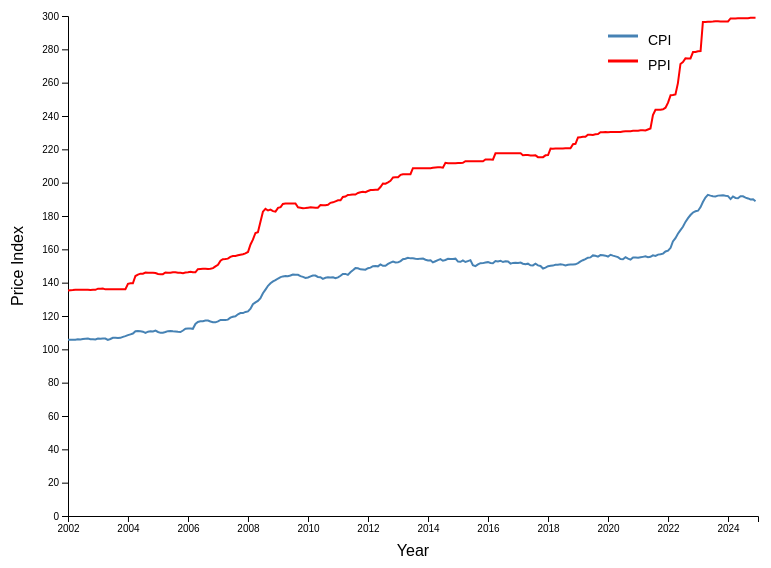
D3 v6 page, settled after 360 driven frames (6 s of simulated time); the page loaded 2 data file(s).



// margins and size
const margin = {top: 50, right: 50, bottom: 50, left: 60},
      width = 800 - margin.left - margin.right,
      height = 600 - margin.top - margin.bottom;

// create tooltip
const tooltip = d3.select("#chart1")
  .append("div")
  .attr("class", "tooltip");

// create svg
const svg = d3.select("#chart1")
  .append("svg")
  .attr("width", width + margin.left + margin.right)
  .attr("height", height + margin.top + margin.bottom)
  .append("g")
  .attr("transform", `translate(${margin.left}, ${margin.top})`);

const parseDate = d3.timeParse("%Y-%m-%d");
const formatDate = d3.timeFormat("%b %Y");

// load datasets
Promise.all([
  d3.csv("CPI.csv"),
  d3.csv("PPI dog and cat.csv")
]).then(function([cpi, ppi]) {

  // convert data
  cpi.forEach(d => {
    d.date = parseDate(d.observation_date);
    d.value = +d.CUSR0000SS61031;
  });

  ppi.forEach(d => {
    d.date = parseDate(d.observation_date);
    d.value = +d.PCU311111311111;
  });

  const startDate = new Date(2002, 0, 1);
  const endDate = new Date(2024, 11, 31);

  cpi = cpi.filter(d => d.date >= startDate && d.date <= endDate);
  ppi = ppi.filter(d => d.date >= startDate && d.date <= endDate);

  const allData = cpi.concat(ppi);

  // x scale
  const x = d3.scaleTime()
    .domain([startDate, endDate])
    .range([0, width]);

  // y scale
  const y = d3.scaleLinear()
    .domain([0, d3.max(allData, d => d.value)])
    .nice()
    .range([height, 0]);

  // x axis
  svg.append("g")
    .attr("transform", `translate(0,${height})`)
    .call(d3.axisBottom(x));
  svg.append("text")
  .attr("x", width / 2)
  .attr("y", height + 40)
  .attr("text-anchor", "middle")
  .style("font-size", "16px")
  .text("Year");

  // y axis
  svg.append("g")
    .call(d3.axisLeft(y));
  svg.append("text")
  .attr("transform", "rotate(-90)")
  .attr("x", -height / 2)
  .attr("y", -45)
  .attr("text-anchor", "middle")
  .style("font-size", "16px")
  .text("Price Index");

  // line generator
  const line = d3.line()
    .x(d => x(d.date))
    .y(d => y(d.value));

  // CPI line
  svg.append("path")
    .datum(cpi)
    .attr("fill", "none")
    .attr("stroke", "steelblue")
    .attr("stroke-width", 2)
    .attr("d", line);

  // PPI line
  svg.append("path")
    .datum(ppi)
    .attr("fill", "none")
    .attr("stroke", "red")
    .attr("stroke-width", 2)
    .attr("d", line);

  // --------legend---------------------------//
  const legendData = [
    {name: "CPI", color: "steelblue"},
    {name: "PPI", color: "red"}
  ];

  const legend = svg.append("g")
    .attr("transform", `translate(${width - 150}, 20)`);

  const legendItem = legend.selectAll(".legend-item")
    .data(legendData)
    .enter()
    .append("g")
    .attr("class", "legend-item")
    .attr("transform", (d, i) => `translate(0, ${i * 25})`);

  legendItem.append("line")
    .attr("x1", 0)
    .attr("x2", 30)
    .attr("y1", 0)
    .attr("y2", 0)
    .attr("stroke", d => d.color)
    .attr("stroke-width", 3);

  legendItem.append("text")
    .attr("x", 40)
    .attr("y", 5)
    .text(d => d.name)
    .style("font-size", "14px")
    .attr("alignment-baseline", "middle");

  // ----- mouseover stuff -----

  // vertical hover line
  const hoverLine = svg.append("line")
    .attr("stroke", "#999")
    .attr("stroke-dasharray", "4 4")
    .attr("y1", 0)
    .attr("y2", height)
    .style("opacity", 0);

  // focus dot for CPI
  const focusCPI = svg.append("circle")
    .attr("r", 5)
    .attr("fill", "steelblue")
    .style("opacity", 0);

  // focus dot for PPI
  const focusPPI = svg.append("circle")
    .attr("r", 5)
    .attr("fill", "red")
    .style("opacity", 0);

  // bisector to find nearest date
  const bisectDate = d3.bisector(d => d.date).left;

  // transparent rectangle for mouse tracking
  svg.append("rect")
    .attr("width", width)
    .attr("height", height)
    .attr("fill", "none")
    .attr("pointer-events", "all")
    .on("mouseover", function() {
      tooltip.style("visibility", "visible");
      hoverLine.style("opacity", 1);
      focusCPI.style("opacity", 1);
      focusPPI.style("opacity", 1);
    })
    .on("mousemove", function(event) {
      const [mx] = d3.pointer(event, this);
      const hoveredDate = x.invert(mx);

      // find nearest CPI point
      const iCPI = bisectDate(cpi, hoveredDate, 1);
      const d0CPI = cpi[iCPI - 1];
      const d1CPI = cpi[iCPI];
      const cpiPoint = !d1CPI ? d0CPI : (hoveredDate - d0CPI.date > d1CPI.date - hoveredDate ? d1CPI : d0CPI);

      // find nearest PPI point
      const iPPI = bisectDate(ppi, hoveredDate, 1);
      const d0PPI = ppi[iPPI - 1];
      const d1PPI = ppi[iPPI];
      const ppiPoint = !d1PPI ? d0PPI : (hoveredDate - d0PPI.date > d1PPI.date - hoveredDate ? d1PPI : d0PPI);

      hoverLine
        .attr("x1", x(cpiPoint.date))
        .attr("x2", x(cpiPoint.date));

      focusCPI
        .attr("cx", x(cpiPoint.date))
        .attr("cy", y(cpiPoint.value));

      focusPPI
        .attr("cx", x(ppiPoint.date))
        .attr("cy", y(ppiPoint.value));

      tooltip
        .style("visibility", "visible")
        .style("left", (event.pageX + 15) + "px")
        .style("top", (event.pageY - 28) + "px")
        .html(
          `<strong>${formatDate(cpiPoint.date)}</strong><br>
           CPI: ${cpiPoint.value.toFixed(2)}<br>
           PPI: ${ppiPoint.value.toFixed(2)}`
        );
    })
    .on("mouseout", function() {
      tooltip.style("visibility", "hidden");
      hoverLine.style("opacity", 0);
      focusCPI.style("opacity", 0);
      focusPPI.style("opacity", 0);
    });

});


### data: CPI.csv
observation_date, CUSR0000SS61031
2002-01-01, 105.7
2002-02-01, 105.7
2002-03-01, 105.7
2002-04-01, 105.7
2002-05-01, 106
2002-06-01, 105.9
2002-07-01, 106.2
2002-08-01, 106.4
2002-09-01, 106.5
2002-10-01, 106.1
2002-11-01, 106.1
2002-12-01, 105.9
2003-01-01, 106.5
2003-02-01, 106.4
2003-03-01, 106.5
2003-04-01, 106.5
2003-05-01, 105.7
2003-06-01, 106.2
2003-07-01, 106.9
2003-08-01, 106.9
2003-09-01, 106.8
2003-10-01, 106.9
2003-11-01, 107.5
2003-12-01, 107.9
2004-01-01, 108.5
2004-02-01, 109
2004-03-01, 109.5
2004-04-01, 110.9
2004-05-01, 111
2004-06-01, 110.9
2004-07-01, 110.6
2004-08-01, 109.9
2004-09-01, 110.6
2004-10-01, 110.8
2004-11-01, 110.7
2004-12-01, 111.2
2005-01-01, 110.4
2005-02-01, 109.9
2005-03-01, 110
2005-04-01, 110.4
2005-05-01, 110.9
2005-06-01, 111
2005-07-01, 110.8
2005-08-01, 110.7
2005-09-01, 110.5
2005-10-01, 110.4
2005-11-01, 111.3
2005-12-01, 112.4
2006-01-01, 112.5
2006-02-01, 112.5
2006-03-01, 112.3
2006-04-01, 115.2
2006-05-01, 116.4
2006-06-01, 116.8
2006-07-01, 116.9
2006-08-01, 117.3
2006-09-01, 117.3
2006-10-01, 116.7
2006-11-01, 116.3
2006-12-01, 116.2
... 230 more rows

### data: PPI dog and cat.csv
observation_date, PCU311111311111
1985-12-01, 100
1986-01-01, 100.2
1986-02-01, 100.4
1986-03-01, 99.8
1986-04-01, 99.7
1986-05-01, 99.8
1986-06-01, 100
1986-07-01, 100.9
1986-08-01, 100.8
1986-09-01, 100.5
1986-10-01, 100.3
1986-11-01, 100.7
1986-12-01, 100.9
1987-01-01, 101.1
1987-02-01, 101.7
1987-03-01, 101.8
1987-04-01, 101.8
1987-05-01, 102
1987-06-01, 102.9
1987-07-01, 103.6
1987-08-01, 103.4
1987-09-01, 102.9
1987-10-01, 104.1
1987-11-01, 104.5
1987-12-01, 106.1
1988-01-01, 105.2
1988-02-01, 105.6
1988-03-01, 105.6
1988-04-01, 106
1988-05-01, 106.2
1988-06-01, 107.6
1988-07-01, 111.2
1988-08-01, 111.5
1988-09-01, 112.3
1988-10-01, 113.5
1988-11-01, 113.5
1988-12-01, 113.2
1989-01-01, 113.7
1989-02-01, 114.9
1989-03-01, 114.8
1989-04-01, 115.2
1989-05-01, 113.7
1989-06-01, 113.9
1989-07-01, 113.9
1989-08-01, 114.3
1989-09-01, 114.8
1989-10-01, 115
1989-11-01, 115.5
1989-12-01, 115.6
1990-01-01, 115.5
1990-02-01, 115.3
1990-03-01, 115.6
1990-04-01, 115.4
1990-05-01, 114.7
1990-06-01, 114.8
1990-07-01, 116.1
1990-08-01, 116.1
1990-09-01, 116.1
1990-10-01, 115.5
1990-11-01, 115.5
... 422 more rows